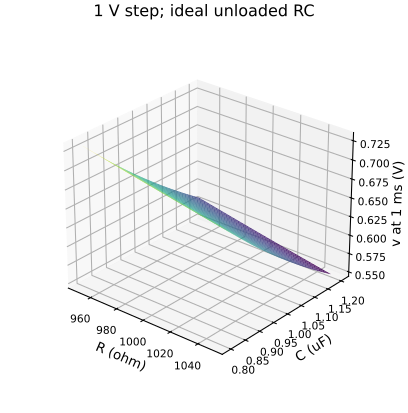

The file beside this chart, header and first rows:
R_ohm, C_F, v_at_1ms_V
950.0, 8e-07, 0.7317
953.3, 8e-07, 0.7305
956.7, 8e-07, 0.7293
960.0, 8e-07, 0.728
963.3, 8e-07, 0.7268
966.7, 8e-07, 0.7256
970.0, 8e-07, 0.7244
973.3, 8e-07, 0.7231
976.7, 8e-07, 0.7219
980.0, 8e-07, 0.7207
983.3, 8e-07, 0.7195
986.7, 8e-07, 0.7183
990.0, 8e-07, 0.7171
993.3, 8e-07, 0.7159
996.7, 8e-07, 0.7147
1000, 8e-07, 0.7135
1003, 8e-07, 0.7123
1007, 8e-07, 0.7111
1010, 8e-07, 0.7099
1013, 8e-07, 0.7087
1017, 8e-07, 0.7076
1020, 8e-07, 0.7064
1023, 8e-07, 0.7052
1027, 8e-07, 0.704
1030, 8e-07, 0.7029
1033, 8e-07, 0.7017
1037, 8e-07, 0.7005
1040, 8e-07, 0.6994
1043, 8e-07, 0.6982
1047, 8e-07, 0.6971
1050, 8e-07, 0.6959
950.0, 8.133333333333333e-07, 0.7259
953.3, 8.133333333333333e-07, 0.7246
956.7, 8.133333333333333e-07, 0.7234
960.0, 8.133333333333333e-07, 0.7222
963.3, 8.133333333333333e-07, 0.7209
966.7, 8.133333333333333e-07, 0.7197
970.0, 8.133333333333333e-07, 0.7185
973.3, 8.133333333333333e-07, 0.7173
976.7, 8.133333333333333e-07, 0.716
980.0, 8.133333333333333e-07, 0.7148
983.3, 8.133333333333333e-07, 0.7136
986.7, 8.133333333333333e-07, 0.7124
990.0, 8.133333333333333e-07, 0.7112
993.3, 8.133333333333333e-07, 0.71
996.7, 8.133333333333333e-07, 0.7088
1000, 8.133333333333333e-07, 0.7076
1003, 8.133333333333333e-07, 0.7064
1007, 8.133333333333333e-07, 0.7052
1010, 8.133333333333333e-07, 0.704
1013, 8.133333333333333e-07, 0.7028
1017, 8.133333333333333e-07, 0.7016
1020, 8.133333333333333e-07, 0.7004
1023, 8.133333333333333e-07, 0.6992
1027, 8.133333333333333e-07, 0.6981
1030, 8.133333333333333e-07, 0.6969
1033, 8.133333333333333e-07, 0.6957
1037, 8.133333333333333e-07, 0.6946
1040, 8.133333333333333e-07, 0.6934
1043, 8.133333333333333e-07, 0.6922
... 901 more rows
